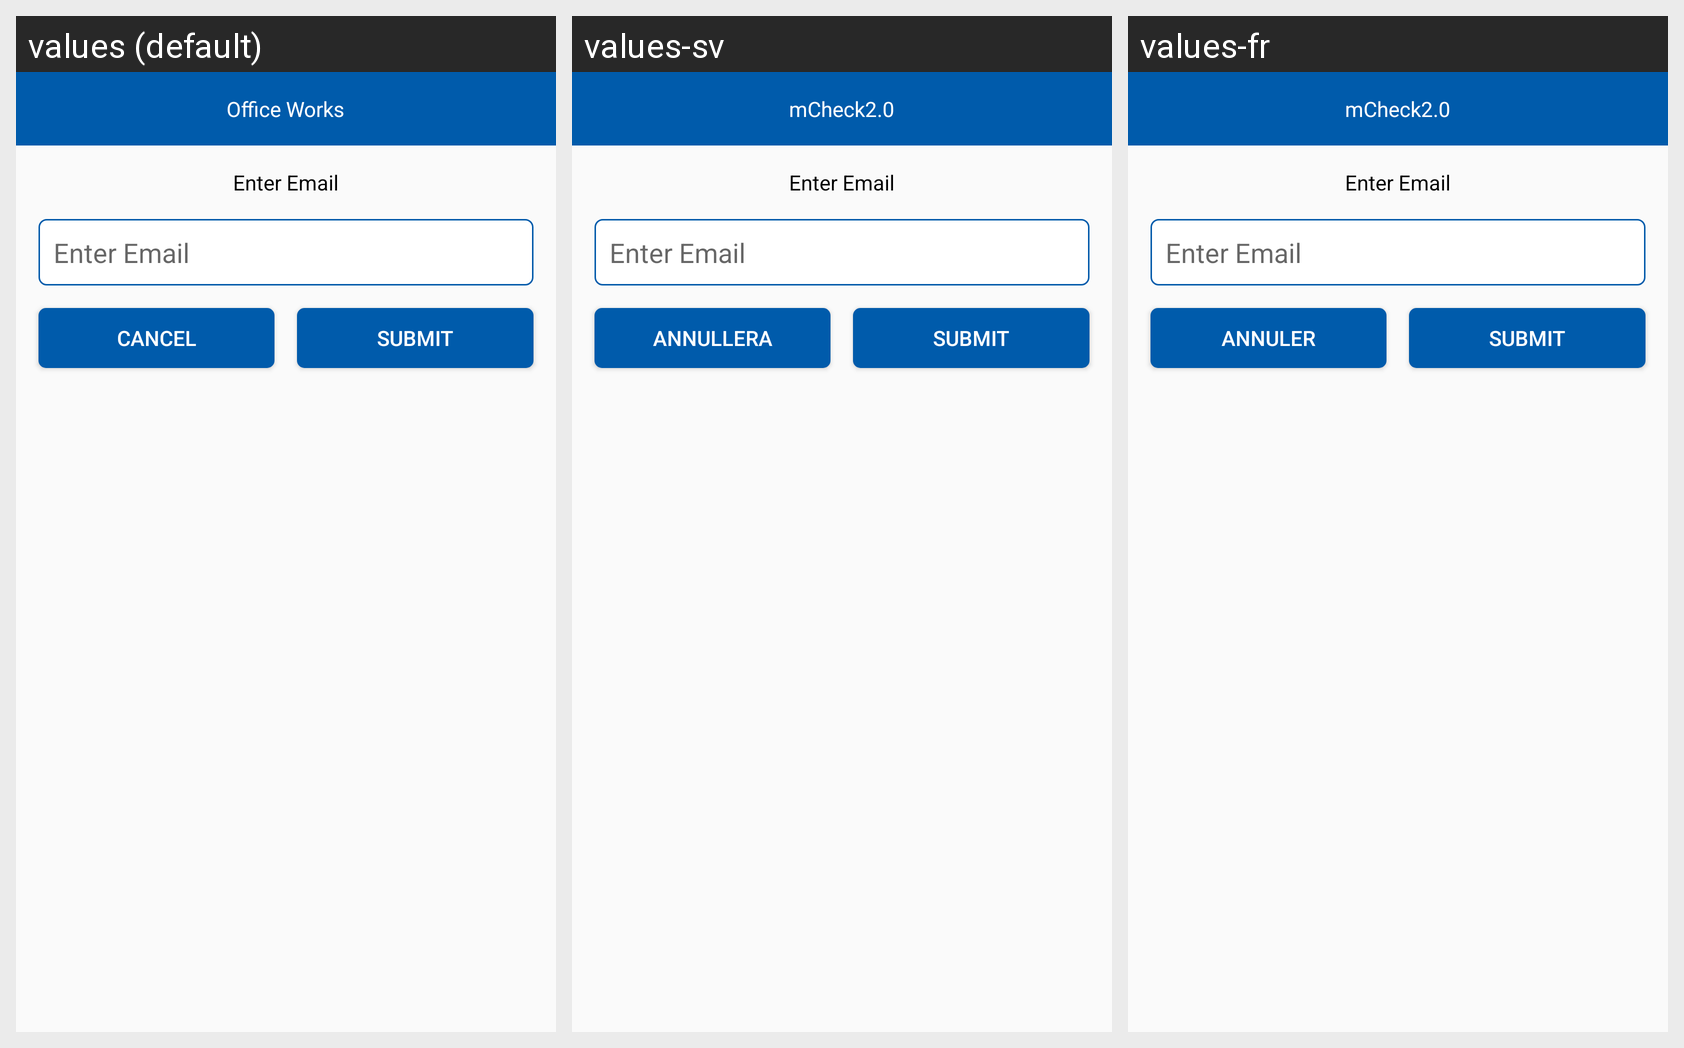

The Android screen above is rendered under several locales of the same app. Produce the string resources it draws, with the default and per-locale values.
Android screen res/layout/password_dialog_layout.xml rendered under 3 locales, left to right: values (default), values-sv, values-fr. Device: Nexus 5 (rendered at 1080×1920; each locale shown at half size, 540×960, under a caption strip naming it); theme AppTheme.
Strings drawn on this screen, with the default value and each locale's value (text and hints the layout hard-codes, and strings that could not be matched under every locale, appear in the picture but are not listed):

app_name
  values: Office Works
  values-sv: mCheck2.0
  values-fr: mCheck2.0

txtEnteremail
  values: Enter Email
  values-sv: Enter Email  [not translated; the default value is used]
  values-fr: Enter Email  [not translated; the default value is used]

Cancel
  values: Cancel
  values-sv: Annullera
  values-fr: Annuler
